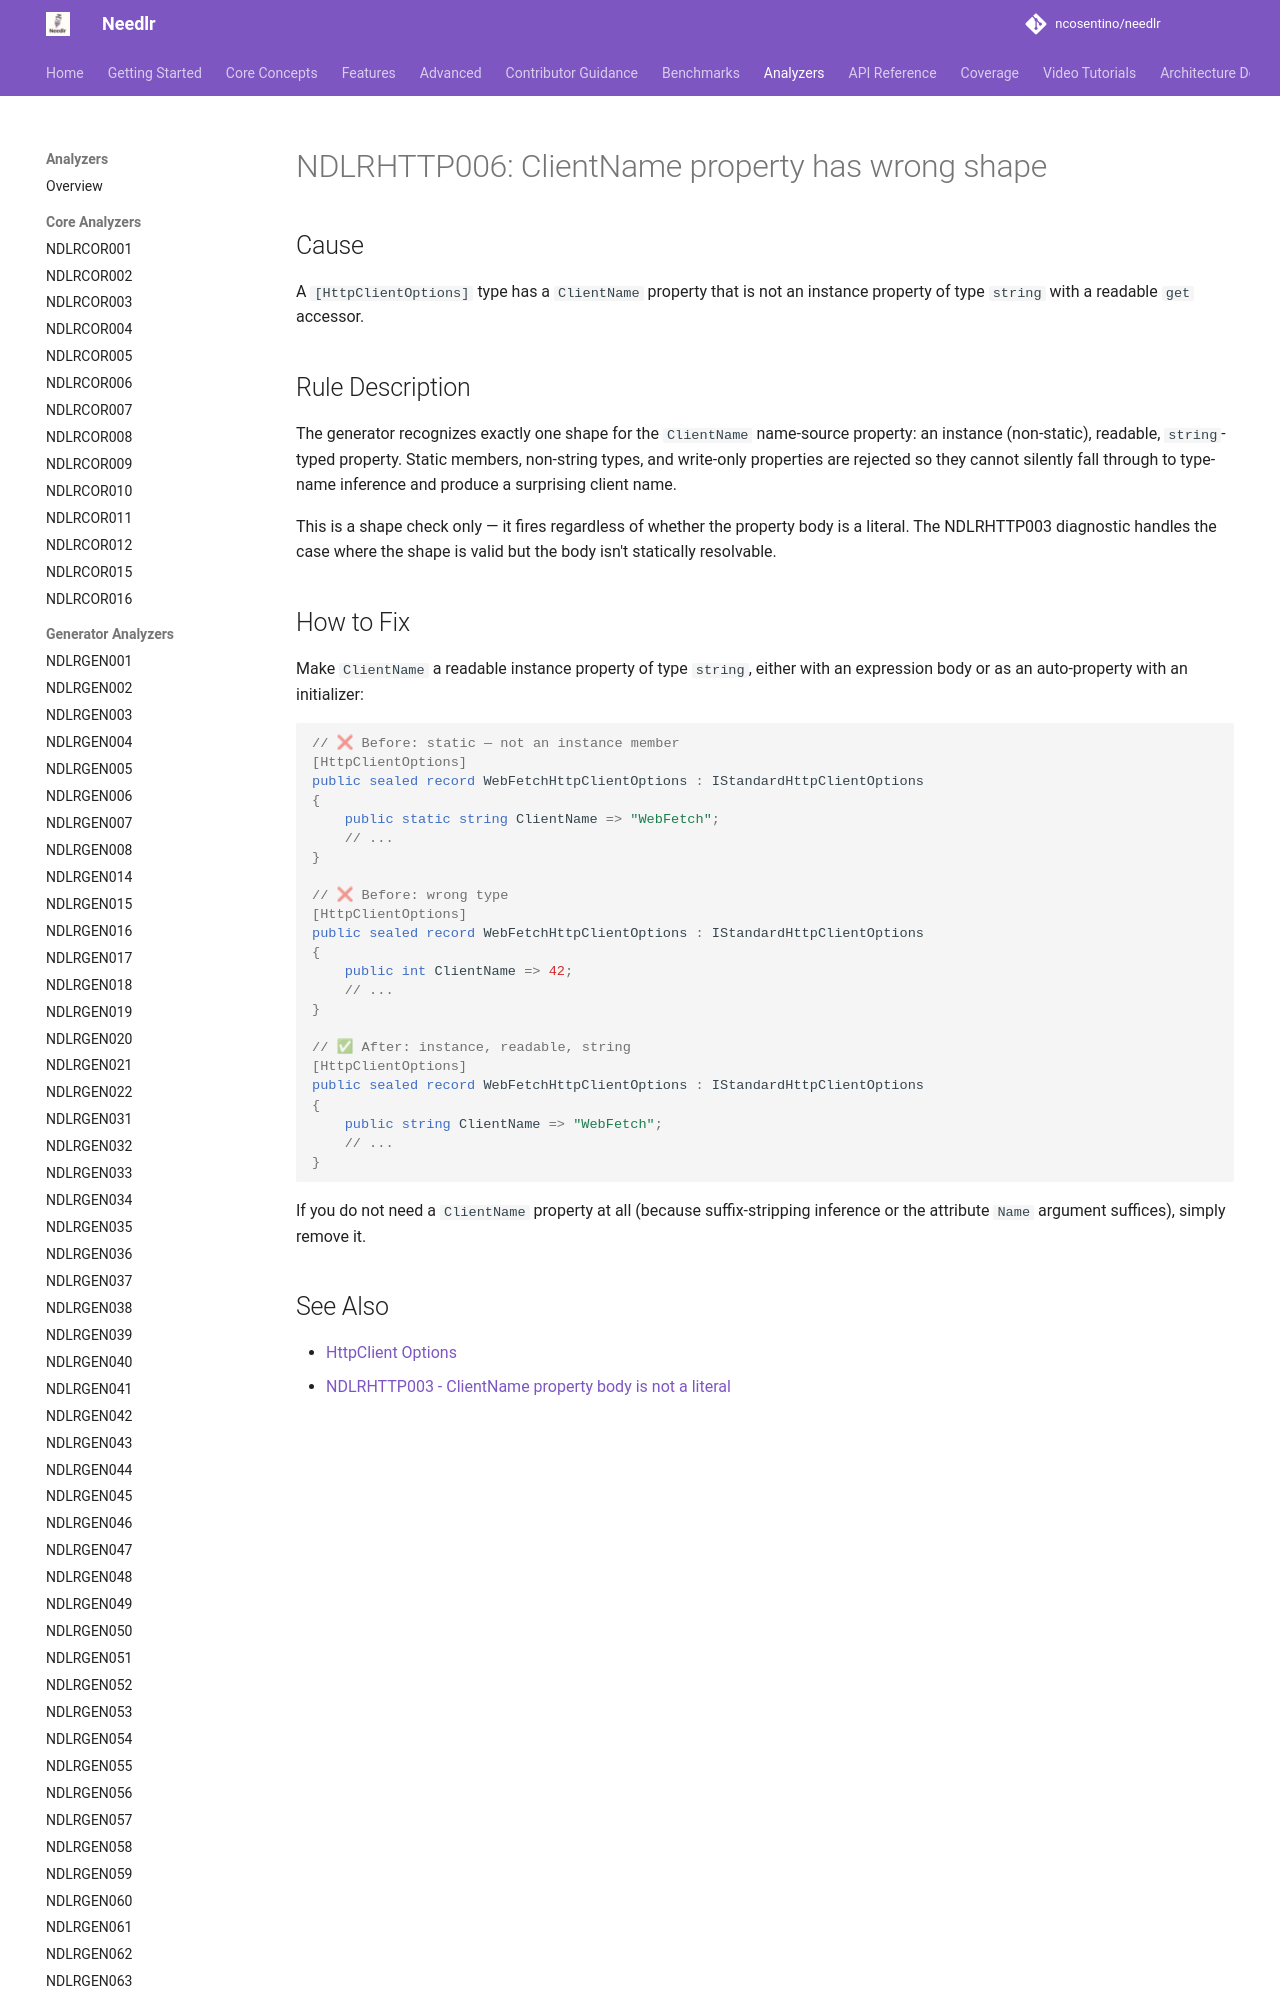

repository: ncosentino/needlr · page: analyzers/NDLRHTTP006/index.html · generator: mkdocs

# NDLRHTTP006: ClientName property has wrong shape

## Cause

A `[HttpClientOptions]` type has a `ClientName` property that is not an instance property of type `string` with a readable `get` accessor.

## Rule Description

The generator recognizes exactly one shape for the `ClientName` name-source property: an instance (non-static), readable, `string`-typed property. Static members, non-string types, and write-only properties are rejected so they cannot silently fall through to type-name inference and produce a surprising client name.

This is a shape check only — it fires regardless of whether the property body is a literal. The NDLRHTTP003 diagnostic handles the case where the shape is valid but the body isn't statically resolvable.
